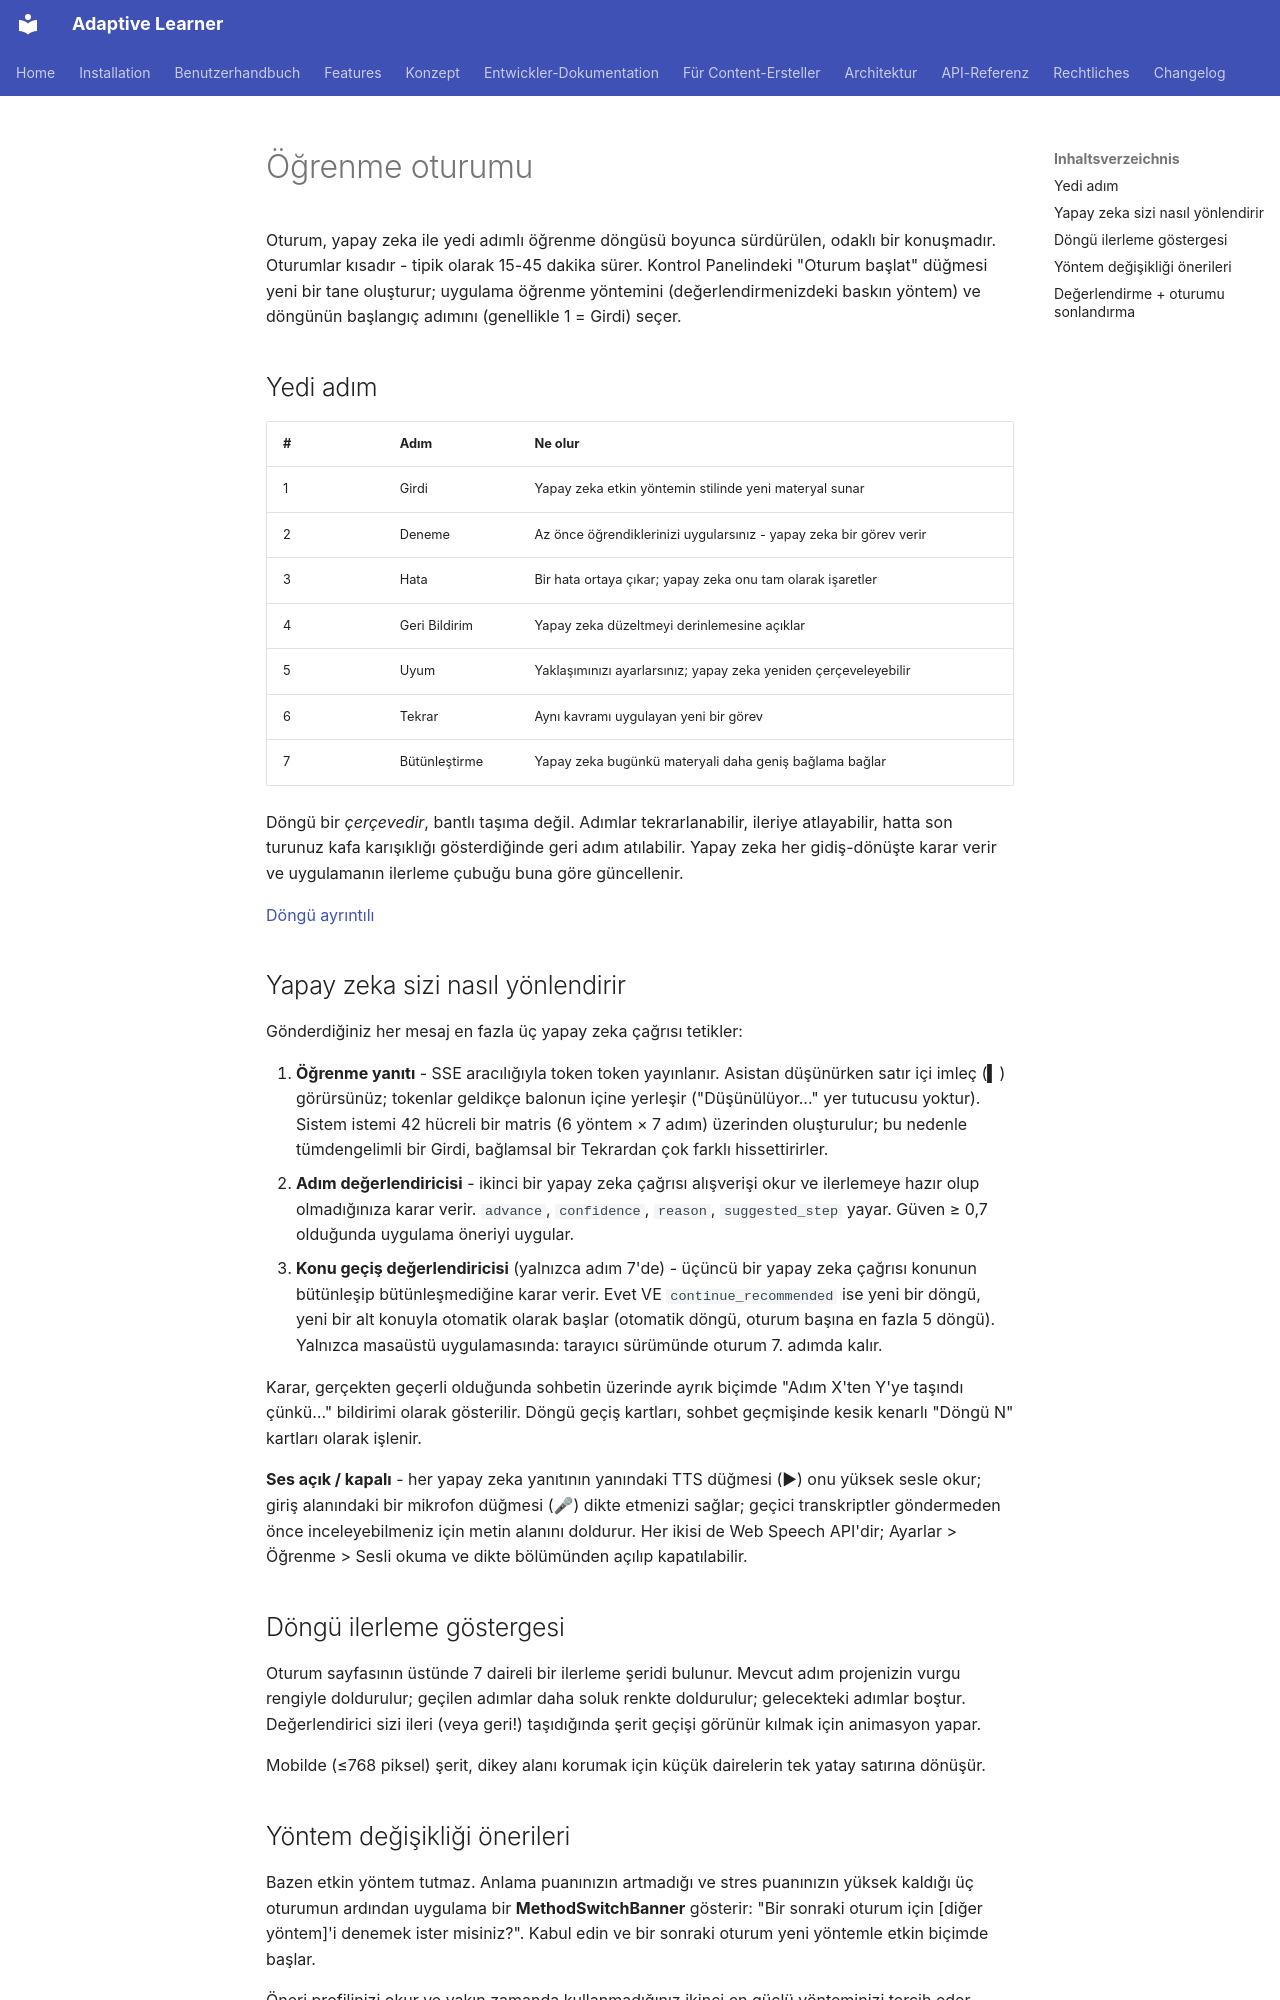

repository: astrapi69/adaptive-learner · page: tr/user-guide/learning-session/index.html · generator: mkdocs

<!-- Translation: AI-generated, pending native review -->

# Öğrenme oturumu

Oturum, yapay zeka ile yedi adımlı öğrenme döngüsü boyunca
sürdürülen, odaklı bir konuşmadır. Oturumlar kısadır - tipik olarak
15-45 dakika sürer. Kontrol Panelindeki "Oturum başlat" düğmesi yeni
bir tane oluşturur; uygulama öğrenme yöntemini (değerlendirmenizdeki
baskın yöntem) ve döngünün başlangıç adımını (genellikle 1 = Girdi)
seçer.

## Yedi adım

| # | Adım | Ne olur |
|---|---|---|
| 1 | Girdi | Yapay zeka etkin yöntemin stilinde yeni materyal sunar |
| 2 | Deneme | Az önce öğrendiklerinizi uygularsınız - yapay zeka bir görev verir |
| 3 | Hata | Bir hata ortaya çıkar; yapay zeka onu tam olarak işaretler |
| 4 | Geri Bildirim | Yapay zeka düzeltmeyi derinlemesine açıklar |
| 5 | Uyum | Yaklaşımınızı ayarlarsınız; yapay zeka yeniden çerçeveleyebilir |
| 6 | Tekrar | Aynı kavramı uygulayan yeni bir görev |
| 7 | Bütünleştirme | Yapay zeka bugünkü materyali daha geniş bağlama bağlar |

Döngü bir *çerçevedir*, bantlı taşıma değil. Adımlar tekrarlanabilir,
ileriye atlayabilir, hatta son turunuz kafa karışıklığı gösterdiğinde
geri adım atılabilir. Yapay zeka her gidiş-dönüşte karar verir ve
uygulamanın ilerleme çubuğu buna göre güncellenir.

[Döngü ayrıntılı](../concept/seven-steps.md)

## Yapay zeka sizi nasıl yönlendirir

Gönderdiğiniz her mesaj en fazla üç yapay zeka çağrısı tetikler:

1. **Öğrenme yanıtı** - SSE aracılığıyla token token yayınlanır.
   Asistan düşünürken satır içi imleç (▍) görürsünüz; tokenlar
   geldikçe balonun içine yerleşir ("Düşünülüyor..." yer tutucusu
   yoktur). Sistem istemi 42 hücreli bir matris (6 yöntem × 7 adım)
   üzerinden oluşturulur; bu nedenle tümdengelimli bir Girdi,
   bağlamsal bir Tekrardan çok farklı hissettirirler.
2. **Adım değerlendiricisi** - ikinci bir yapay zeka çağrısı
   alışverişi okur ve ilerlemeye hazır olup olmadığınıza karar
   verir. `advance`, `confidence`, `reason`, `suggested_step`
   yayar. Güven ≥ 0,7 olduğunda uygulama öneriyi uygular.
3. **Konu geçiş değerlendiricisi** (yalnızca adım 7'de) -
   üçüncü bir yapay zeka çağrısı konunun bütünleşip
   bütünleşmediğine karar verir. Evet VE `continue_recommended`
   ise yeni bir döngü, yeni bir alt konuyla otomatik olarak başlar
   (otomatik döngü, oturum başına en fazla 5 döngü).
   Yalnızca masaüstü uygulamasında: tarayıcı sürümünde oturum 7. adımda kalır.

Karar, gerçekten geçerli olduğunda sohbetin üzerinde ayrık
biçimde "Adım X'ten Y'ye taşındı çünkü…" bildirimi olarak
gösterilir. Döngü geçiş kartları, sohbet geçmişinde kesik kenarlı
"Döngü N" kartları olarak işlenir.

**Ses açık / kapalı** - her yapay zeka yanıtının yanındaki TTS
düğmesi (▶) onu yüksek sesle okur; giriş alanındaki bir mikrofon
düğmesi (🎤) dikte etmenizi sağlar; geçici transkriptler göndermeden
önce inceleyebilmeniz için metin alanını doldurur. Her ikisi de
Web Speech API'dir; Ayarlar > Öğrenme > Sesli okuma ve dikte bölümünden açılıp
kapatılabilir.

## Döngü ilerleme göstergesi

Oturum sayfasının üstünde 7 daireli bir ilerleme şeridi bulunur.
Mevcut adım projenizin vurgu rengiyle doldurulur; geçilen adımlar
daha soluk renkte doldurulur; gelecekteki adımlar boştur.
Değerlendirici sizi ileri (veya geri!) taşıdığında şerit geçişi
görünür kılmak için animasyon yapar.

Mobilde (≤768 piksel) şerit, dikey alanı korumak için küçük
dairelerin tek yatay satırına dönüşür.
